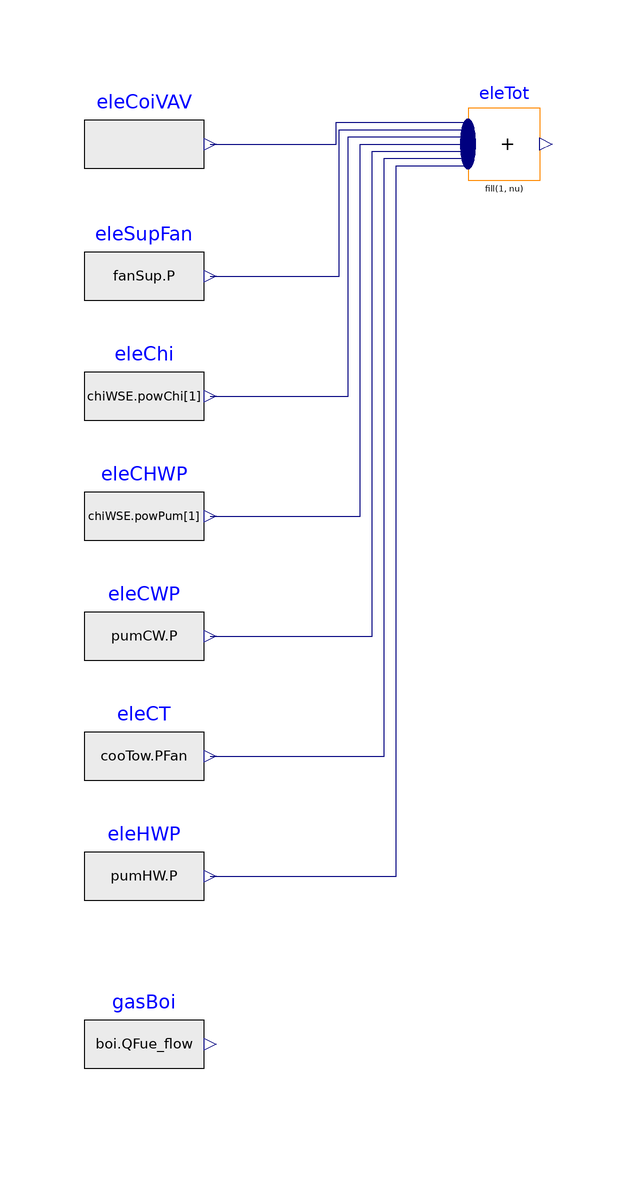

Above is the diagram view of the following Modelica model: its components placed by their Placement annotations and its connect equations drawn as lines.

partial model EnergyMeter "System example for fault injection"

     Modelica.Blocks.Sources.RealExpression eleSupFan(y=fanSup.P) "Pow of fan"
        annotation (Placement(transformation(extent={{1220,580},{1240,600}})));
      Modelica.Blocks.Sources.RealExpression eleChi(y=chiWSE.powChi[1])
        "Power of chiller"
        annotation (Placement(transformation(extent={{1220,560},{1240,580}})));
      Modelica.Blocks.Sources.RealExpression eleCHWP(y=chiWSE.powPum[1])
        "Power of chilled water pump"
        annotation (Placement(transformation(extent={{1220,540},{1240,560}})));
      Modelica.Blocks.Sources.RealExpression eleCWP(y=pumCW.P) "Power of CWP"
        annotation (Placement(transformation(extent={{1220,520},{1240,540}})));
      Modelica.Blocks.Sources.RealExpression eleCT(y=cooTow.PFan)
        "Power of cooling tower"
        annotation (Placement(transformation(extent={{1220,500},{1240,520}})));
      Modelica.Blocks.Sources.RealExpression eleHWP(y=pumHW.P)
        "Power of hot water pump"
        annotation (Placement(transformation(extent={{1220,480},{1240,500}})));
      Modelica.Blocks.Sources.RealExpression eleCoiVAV(y=cor.terHea.Q1_flow + nor.terHea.Q1_flow
             + wes.terHea.Q1_flow + eas.terHea.Q1_flow + sou.terHea.Q1_flow)
        "Power of VAV terminal reheat coil"
        annotation (Placement(transformation(extent={{1220,602},{1240,622}})));
      Modelica.Blocks.Sources.RealExpression gasBoi(y=boi.QFue_flow)
        "Gas consumption of gas boiler"
        annotation (Placement(transformation(extent={{1220,452},{1240,472}})));
      Modelica.Blocks.Math.MultiSum eleTot(nu=7) "Electricity in total"
        annotation (Placement(transformation(extent={{1284,606},{1296,618}})));

    equation
      connect(eleCoiVAV.y, eleTot.u[1]) annotation (Line(points={{1241,612},{1262,
              612},{1262,615.6},{1284,615.6}}, color={0,0,127}));
      connect(eleSupFan.y, eleTot.u[2]) annotation (Line(points={{1241,590},{1262.5,
              590},{1262.5,614.4},{1284,614.4}}, color={0,0,127}));
      connect(eleChi.y, eleTot.u[3]) annotation (Line(points={{1241,570},{1264,570},
              {1264,613.2},{1284,613.2}}, color={0,0,127}));
      connect(eleCHWP.y, eleTot.u[4]) annotation (Line(points={{1241,550},{1266,550},
              {1266,612},{1284,612}}, color={0,0,127}));
      connect(eleCWP.y, eleTot.u[5]) annotation (Line(points={{1241,530},{1268,530},
              {1268,610.8},{1284,610.8}}, color={0,0,127}));
      connect(eleCT.y, eleTot.u[6]) annotation (Line(points={{1241,510},{1270,510},
              {1270,609.6},{1284,609.6}}, color={0,0,127}));
      connect(eleHWP.y, eleTot.u[7]) annotation (Line(points={{1241,490},{1272,490},
              {1272,608.4},{1284,608.4}}, color={0,0,127}));
      annotation (Diagram(coordinateSystem(extent={{-100,-100},{1580,700}})), Icon(
            coordinateSystem(extent={{-100,-100},{1580,700}})));
    end EnergyMeter;